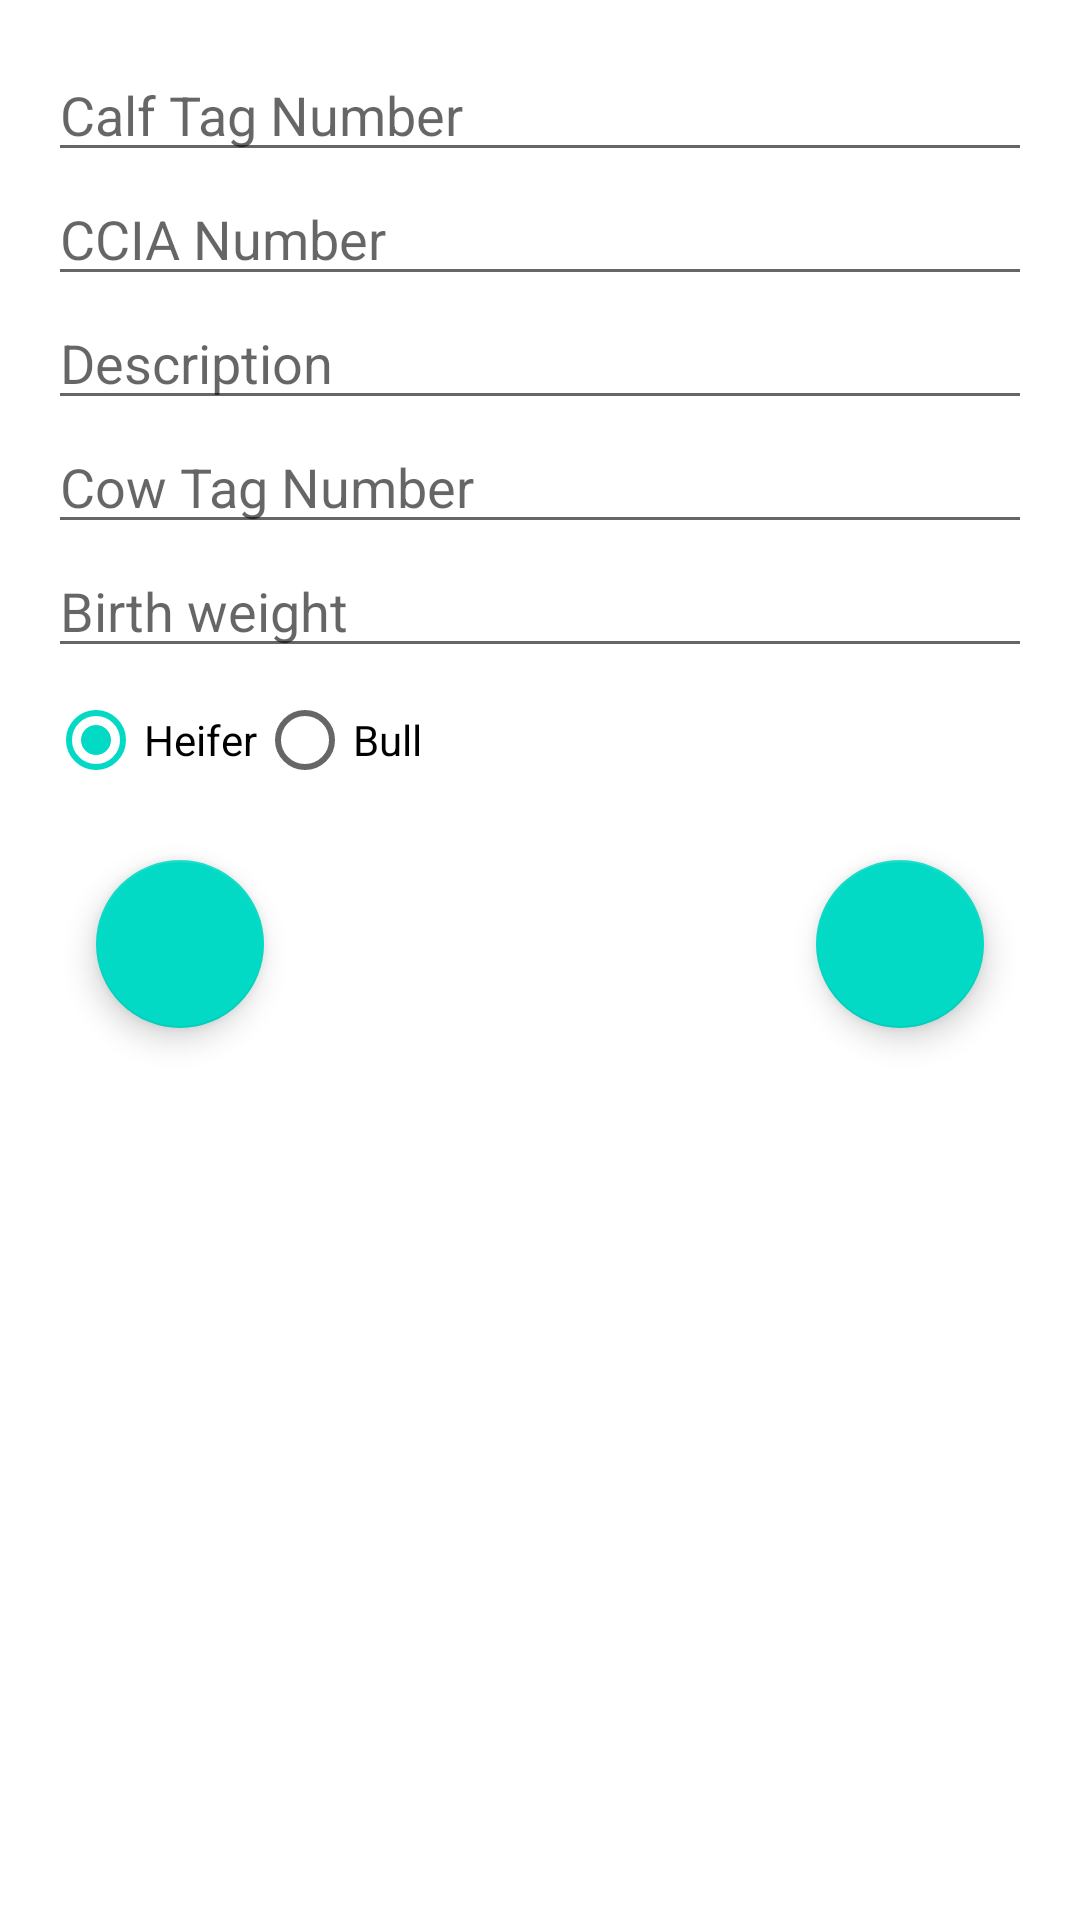

Here is an Android app screen rendered from its layout file. Give the layout XML and the strings, colors and styles it references.
<!-- AndroidManifest.xml: application theme Theme.CalfBook -->
<!-- res/layout/fragment_create_calf.xml -->
<?xml version="1.0" encoding="utf-8"?>
<ScrollView xmlns:android="http://schemas.android.com/apk/res/android"
    android:layout_width="match_parent"
    android:layout_height="match_parent">

    <LinearLayout
        xmlns:tools="http://schemas.android.com/tools"
        android:layout_width="match_parent"
        android:layout_height="match_parent"
        xmlns:app="http://schemas.android.com/apk/res-auto"
        android:orientation="vertical"
        android:padding="16dp">

        <EditText
            android:imeOptions="flagNoExtractUi"
            android:id="@+id/edit_calf_tag"
            android:layout_width="match_parent"
            android:layout_height="wrap_content"
            android:hint="Calf Tag Number"
            android:inputType="text"/>

        <EditText
            android:imeOptions="flagNoExtractUi"
            android:id="@+id/edit_cciaNumber"
            android:layout_width="match_parent"
            android:layout_height="wrap_content"
            android:hint="CCIA Number"
            android:inputType="text"/>

        <EditText
            android:imeOptions="flagNoExtractUi"
            android:id="@+id/edit_description"
            android:layout_width="match_parent"
            android:layout_height="wrap_content"
            android:hint="Description"
            android:inputType="text"/>
        <EditText
            android:imeOptions="flagNoExtractUi"
            android:id="@+id/edit_cow_tag"
            android:layout_width="match_parent"
            android:layout_height="wrap_content"
            android:hint="Cow Tag Number"
            android:inputType="text"/>
        <EditText
            android:imeOptions="flagNoExtractUi"
            android:id="@+id/edit_birthWeight"
            android:layout_width="match_parent"
            android:layout_height="wrap_content"
            android:hint="Birth weight"
            android:inputType="number"/>

        <RadioGroup
            android:id="@+id/update_radio_group"
            android:orientation="horizontal"
            android:layout_width="wrap_content"
            android:layout_height="wrap_content"
            android:checkedButton="@+id/radio_heifer">
            <RadioButton
                android:id="@+id/radio_heifer"
                android:text="Heifer"

                android:layout_width="wrap_content"
                android:layout_height="wrap_content"

                />
            <RadioButton
                android:id="@+id/radio_bull"
                android:text="Bull"
                android:layout_width="wrap_content"
                android:layout_height="wrap_content"
                />
        </RadioGroup>
        <androidx.constraintlayout.widget.ConstraintLayout
            android:id="@+id/new_calf_constraint_layout"
            android:layout_width="match_parent"
            android:layout_height="match_parent">

            <com.google.android.material.floatingactionbutton.FloatingActionButton
                android:id="@+id/new_calf_fab_left"
                android:layout_width="wrap_content"
                android:layout_height="wrap_content"
                android:layout_margin="16dp"
                android:layout_marginStart="24dp"
                android:layout_marginTop="444dp"
                android:layout_marginBottom="16dp"
                android:contentDescription="cancel adding new calf"
                android:src="@drawable/ic_close_black_24"
                app:layout_constraintBottom_toBottomOf="parent"
                app:layout_constraintStart_toStartOf="parent"
                app:layout_constraintTop_toTopOf="parent"
                app:layout_constraintVertical_bias="1.0" />

            <com.google.android.material.floatingactionbutton.FloatingActionButton
                android:id="@+id/new_calf_fab_right"
                android:layout_width="wrap_content"
                android:layout_height="wrap_content"
                android:layout_margin="16dp"
                android:layout_marginTop="436dp"
                android:layout_marginEnd="16dp"
                android:layout_marginBottom="445dp"
                android:contentDescription="add new calf"
                android:src="@drawable/ic_add_black_24"
                app:layout_constraintBottom_toBottomOf="parent"
                app:layout_constraintEnd_toEndOf="parent"
                app:layout_constraintTop_toTopOf="parent"
                app:layout_constraintVertical_bias="1.0" />

        </androidx.constraintlayout.widget.ConstraintLayout>

    </LinearLayout>
</ScrollView>
<!-- resources referenced by this layout -->
<resources>
  <style name="Theme.CalfBook" parent="Theme.MaterialComponents.DayNight.DarkActionBar">
          
          <item name="colorPrimary">@color/purple_500</item>
          <item name="colorPrimaryVariant">@color/purple_700</item>
          <item name="colorOnPrimary">@color/white</item>
          
          <item name="colorSecondary">@color/teal_200</item>
          <item name="colorSecondaryVariant">@color/teal_700</item>
          <item name="colorOnSecondary">@color/black</item>
          
          <item name="android:statusBarColor" tools:targetApi="l">?attr/colorPrimaryVariant</item>
          
      </style>
  <!-- not gathered from this repository: default colours our renderer supplied (Android Studio template values) -->
  <color name="purple_500">#FF6200EE</color>
  <color name="purple_700">#FF3700B3</color>
  <color name="teal_200">#FF03DAC5</color>
  <color name="teal_700">#FF018786</color>
  <color name="black">#FF000000</color>
  <color name="white">#FFFFFFFF</color>
</resources>
